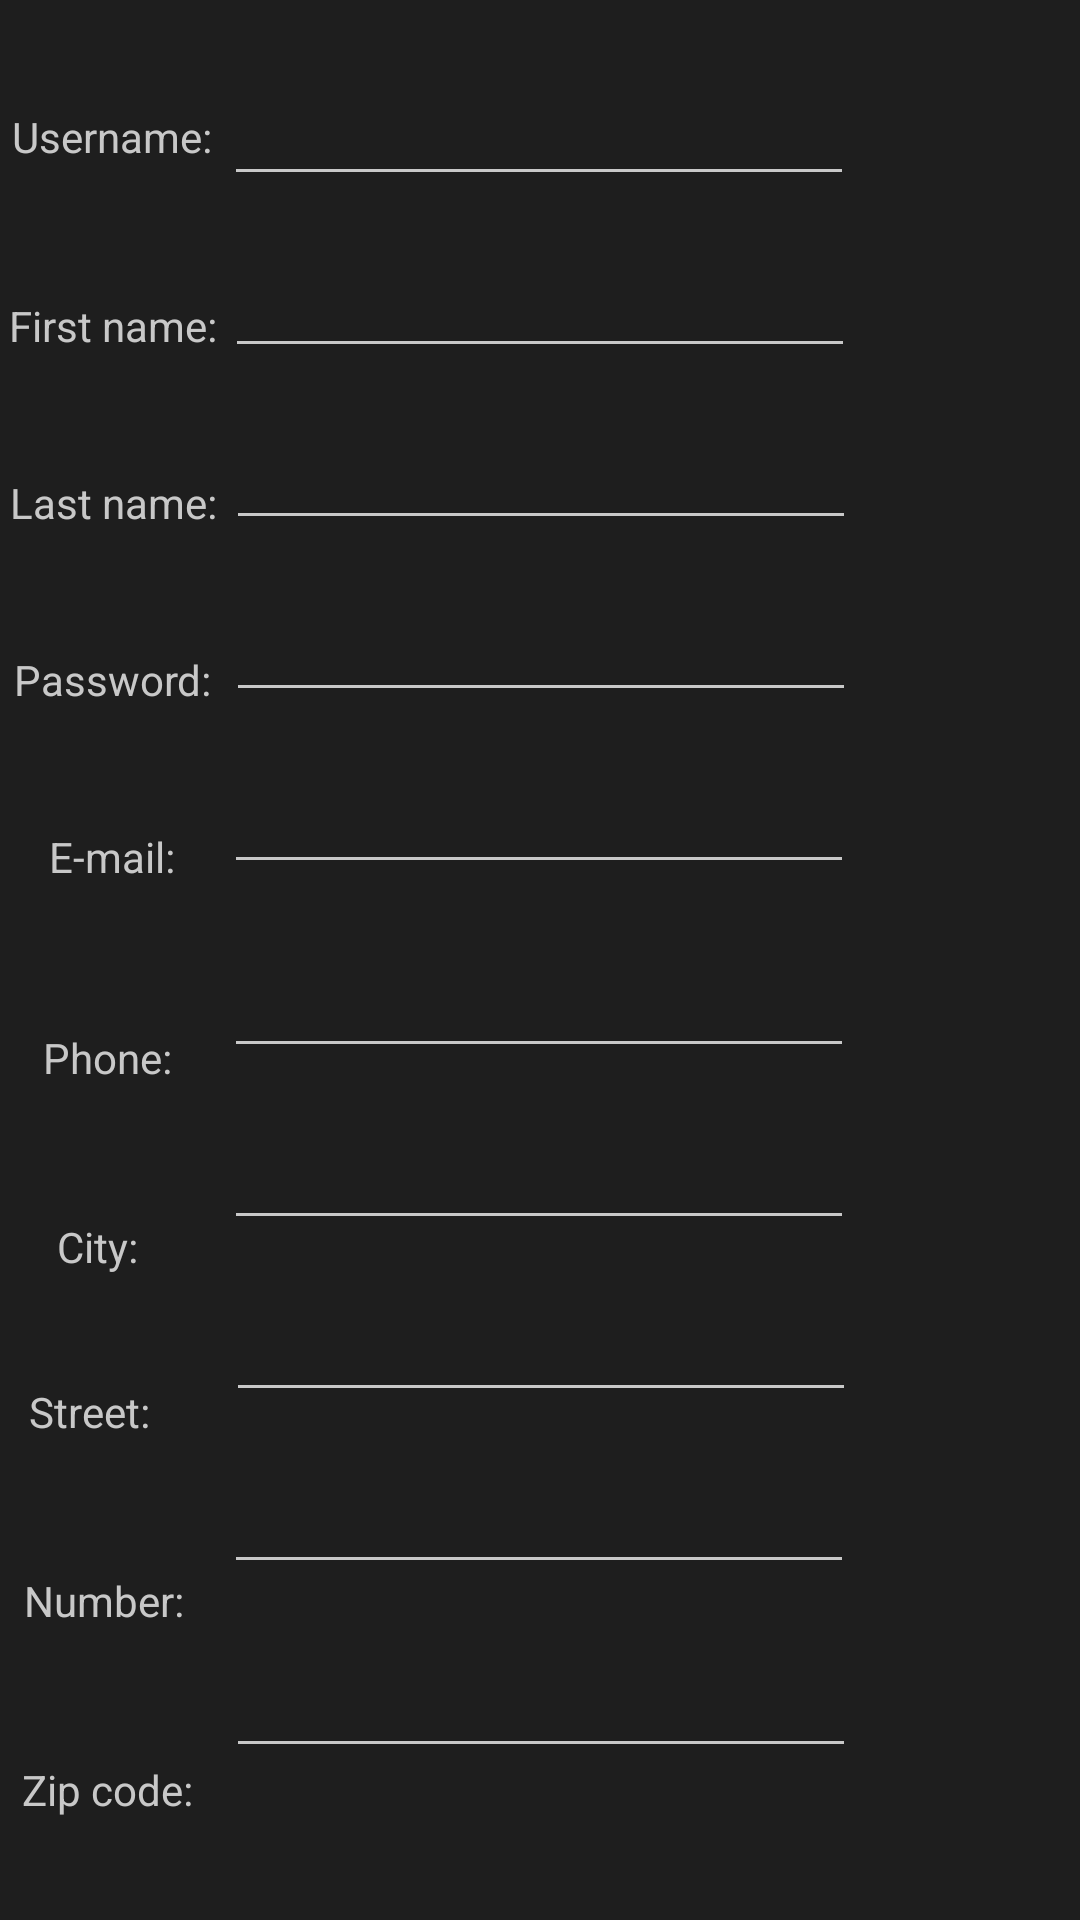

Layout XML and referenced resources for this Android screen:
<!-- AndroidManifest.xml: application theme Theme.OnlineShopping_MobileApp_23643LucianoGimenez -->
<!-- res/layout/register.xml -->
<?xml version="1.0" encoding="utf-8"?>
<androidx.constraintlayout.widget.ConstraintLayout xmlns:android="http://schemas.android.com/apk/res/android"
    xmlns:app="http://schemas.android.com/apk/res-auto"
    xmlns:tools="http://schemas.android.com/tools"
    android:layout_width="match_parent"
    android:layout_height="match_parent"
    android:background="@color/background">

    <Button
        android:id="@+id/button"
        android:layout_width="wrap_content"
        android:layout_height="wrap_content"
        android:layout_marginTop="52dp"
        android:backgroundTint="@color/button"
        android:text="Register"
        android:textColor="@color/background"
        app:layout_constraintBottom_toBottomOf="parent"
        app:layout_constraintEnd_toEndOf="parent"
        app:layout_constraintHorizontal_bias="0.498"
        app:layout_constraintStart_toStartOf="parent"
        app:layout_constraintTop_toBottomOf="@+id/postal_code"
        app:layout_constraintVertical_bias="0.0" />

    <EditText
        android:id="@+id/first_name"
        android:layout_width="wrap_content"
        android:layout_height="wrap_content"
        android:backgroundTint="@color/background_light2"
        android:layout_marginTop="16dp"
        android:ems="10"
        android:inputType="textPersonName"
        android:textColor="@color/background_light2"
        app:layout_constraintEnd_toEndOf="parent"
        app:layout_constraintStart_toStartOf="parent"
        app:layout_constraintTop_toBottomOf="@+id/user_name_r" />

    <EditText
        android:id="@+id/user_name_r"
        android:layout_width="wrap_content"
        android:layout_height="wrap_content"
        android:layout_marginTop="24dp"
        android:backgroundTint="@color/background_light2"
        android:ems="10"
        android:inputType="textPersonName"
        android:textColor="@color/background_light2"
        app:layout_constraintEnd_toEndOf="parent"
        app:layout_constraintHorizontal_bias="0.497"
        app:layout_constraintStart_toStartOf="parent"
        app:layout_constraintTop_toTopOf="parent" />

    <TextView
        android:id="@+id/textView2"
        android:layout_width="wrap_content"
        android:layout_height="wrap_content"
        android:layout_marginTop="36dp"
        android:text="Username:"
        android:textColor="@color/background_light2"
        app:layout_constraintEnd_toStartOf="@+id/user_name_r"
        app:layout_constraintHorizontal_bias="0.484"
        app:layout_constraintStart_toStartOf="parent"
        app:layout_constraintTop_toTopOf="parent" />

    <EditText
        android:id="@+id/last_name"
        android:layout_width="wrap_content"
        android:layout_height="wrap_content"
        android:layout_marginTop="16dp"
        android:backgroundTint="@color/background_light2"
        android:ems="10"
        android:inputType="textPersonName"
        android:textColor="@color/background_light2"
        app:layout_constraintEnd_toEndOf="parent"
        app:layout_constraintHorizontal_bias="0.502"
        app:layout_constraintStart_toStartOf="parent"
        app:layout_constraintTop_toBottomOf="@+id/first_name" />

    <EditText
        android:id="@+id/email"
        android:layout_width="wrap_content"
        android:layout_height="wrap_content"
        android:layout_marginTop="16dp"
        android:backgroundTint="@color/background_light2"
        android:ems="10"
        android:inputType="textEmailAddress"
        android:textColor="@color/background_light2"
        app:layout_constraintEnd_toEndOf="parent"
        app:layout_constraintHorizontal_bias="0.497"
        app:layout_constraintStart_toStartOf="parent"
        app:layout_constraintTop_toBottomOf="@+id/password_r" />

    <EditText
        android:id="@+id/number"
        android:layout_width="wrap_content"
        android:layout_height="wrap_content"
        android:layout_marginTop="16dp"
        android:backgroundTint="@color/background_light2"
        android:ems="10"
        android:inputType="number"
        android:textColor="@color/background_light2"
        app:layout_constraintEnd_toEndOf="parent"
        app:layout_constraintHorizontal_bias="0.497"
        app:layout_constraintStart_toStartOf="parent"
        app:layout_constraintTop_toBottomOf="@+id/street" />

    <TextView
        android:id="@+id/textView11"
        android:layout_width="wrap_content"
        android:layout_height="wrap_content"
        android:layout_marginTop="44dp"
        android:text="Number:"
        android:textColor="@color/background_light2"
        app:layout_constraintEnd_toStartOf="@+id/number"
        app:layout_constraintHorizontal_bias="0.369"
        app:layout_constraintStart_toStartOf="parent"
        app:layout_constraintTop_toBottomOf="@+id/textView10" />

    <TextView
        android:id="@+id/textView7"
        android:layout_width="wrap_content"
        android:layout_height="wrap_content"
        android:layout_marginTop="40dp"
        android:text="E-mail:"
        android:textColor="@color/background_light2"
        app:layout_constraintEnd_toStartOf="@+id/email"
        app:layout_constraintStart_toStartOf="parent"
        app:layout_constraintTop_toBottomOf="@+id/textView13" />

    <TextView
        android:id="@+id/textView9"
        android:layout_width="wrap_content"
        android:layout_height="wrap_content"
        android:layout_marginTop="44dp"
        android:text="City:"
        android:textColor="@color/background_light2"
        app:layout_constraintEnd_toStartOf="@+id/city"
        app:layout_constraintHorizontal_bias="0.397"
        app:layout_constraintStart_toStartOf="parent"
        app:layout_constraintTop_toBottomOf="@+id/textView8" />

    <TextView
        android:id="@+id/textView12"
        android:layout_width="wrap_content"
        android:layout_height="wrap_content"
        android:layout_marginTop="44dp"
        android:text="Zip code:"
        android:textColor="@color/background_light2"
        app:layout_constraintEnd_toStartOf="@+id/postal_code"
        app:layout_constraintHorizontal_bias="0.395"
        app:layout_constraintStart_toStartOf="parent"
        app:layout_constraintTop_toBottomOf="@+id/textView11" />

    <EditText
        android:id="@+id/street"
        android:layout_width="wrap_content"
        android:layout_height="wrap_content"
        android:layout_marginTop="16dp"
        android:backgroundTint="@color/background_light2"
        android:ems="10"
        android:inputType="textPersonName"
        android:textColor="@color/background_light2"
        app:layout_constraintEnd_toEndOf="parent"
        app:layout_constraintHorizontal_bias="0.502"
        app:layout_constraintStart_toStartOf="parent"
        app:layout_constraintTop_toBottomOf="@+id/city" />

    <TextView
        android:id="@+id/textView10"
        android:layout_width="wrap_content"
        android:layout_height="wrap_content"
        android:layout_marginTop="36dp"
        android:layout_marginEnd="20dp"
        android:text="Street:"
        android:textColor="@color/background_light2"
        app:layout_constraintEnd_toStartOf="@+id/street"
        app:layout_constraintHorizontal_bias="0.65"
        app:layout_constraintStart_toStartOf="parent"
        app:layout_constraintTop_toBottomOf="@+id/textView9" />

    <EditText
        android:id="@+id/postal_code"
        android:layout_width="wrap_content"
        android:layout_height="wrap_content"
        android:layout_marginTop="20dp"
        android:backgroundTint="@color/background_light2"
        android:ems="10"
        android:inputType="textPostalAddress"
        android:textColor="@color/background_light2"
        app:layout_constraintEnd_toEndOf="parent"
        app:layout_constraintHorizontal_bias="0.502"
        app:layout_constraintStart_toStartOf="parent"
        app:layout_constraintTop_toBottomOf="@+id/number" />

    <TextView
        android:id="@+id/textView8"
        android:layout_width="wrap_content"
        android:layout_height="wrap_content"
        android:layout_marginTop="48dp"
        android:text="Phone:"
        android:textColor="@color/background_light2"
        app:layout_constraintEnd_toStartOf="@+id/phone_num"
        app:layout_constraintHorizontal_bias="0.456"
        app:layout_constraintStart_toStartOf="parent"
        app:layout_constraintTop_toBottomOf="@+id/textView7" />

    <EditText
        android:id="@+id/city"
        android:layout_width="wrap_content"
        android:layout_height="wrap_content"
        android:layout_marginTop="16dp"
        android:backgroundTint="@color/background_light2"
        android:ems="10"
        android:inputType="textPersonName"
        android:textColor="@color/background_light2"
        app:layout_constraintEnd_toEndOf="parent"
        app:layout_constraintHorizontal_bias="0.497"
        app:layout_constraintStart_toStartOf="parent"
        app:layout_constraintTop_toBottomOf="@+id/phone_num" />

    <EditText
        android:id="@+id/phone_num"
        android:layout_width="wrap_content"
        android:layout_height="wrap_content"
        android:layout_marginTop="20dp"
        android:backgroundTint="@color/background_light2"
        android:ems="10"
        android:inputType="phone"
        android:textColor="@color/background_light2"
        app:layout_constraintEnd_toEndOf="parent"
        app:layout_constraintHorizontal_bias="0.497"
        app:layout_constraintStart_toStartOf="parent"
        app:layout_constraintTop_toBottomOf="@+id/email" />

    <TextView
        android:id="@+id/textView4"
        android:layout_width="wrap_content"
        android:layout_height="wrap_content"
        android:textColor="@color/background_light2"
        android:layout_marginTop="44dp"
        android:text="First name:"
        app:layout_constraintEnd_toStartOf="@+id/first_name"
        app:layout_constraintHorizontal_bias="0.506"
        app:layout_constraintStart_toStartOf="parent"
        app:layout_constraintTop_toBottomOf="@+id/textView2" />

    <TextView
        android:id="@+id/textView6"
        android:layout_width="wrap_content"
        android:layout_height="wrap_content"
        android:textColor="@color/background_light2"
        android:layout_marginTop="40dp"
        android:text="Last name:"
        app:layout_constraintEnd_toStartOf="@+id/last_name"
        app:layout_constraintHorizontal_bias="0.506"
        app:layout_constraintStart_toStartOf="parent"
        app:layout_constraintTop_toBottomOf="@+id/textView4" />

    <EditText
        android:id="@+id/password_r"
        android:layout_width="wrap_content"
        android:layout_height="wrap_content"
        android:backgroundTint="@color/background_light2"
        android:textColor="@color/background_light2"
        android:layout_marginTop="16dp"
        android:ems="10"
        android:inputType="textPassword"
        app:layout_constraintEnd_toEndOf="parent"
        app:layout_constraintHorizontal_bias="0.502"
        app:layout_constraintStart_toStartOf="parent"
        app:layout_constraintTop_toBottomOf="@+id/last_name" />

    <TextView
        android:id="@+id/textView13"
        android:layout_width="wrap_content"
        android:layout_height="wrap_content"
        android:textColor="@color/background_light2"
        android:layout_marginTop="40dp"
        android:text="Password:"
        app:layout_constraintEnd_toStartOf="@+id/password_r"
        app:layout_constraintHorizontal_bias="0.511"
        app:layout_constraintStart_toStartOf="parent"
        app:layout_constraintTop_toBottomOf="@+id/textView6" />

</androidx.constraintlayout.widget.ConstraintLayout>
<!-- resources referenced by this layout -->
<resources>
  <color name="background">#1E1E1E</color>
  <color name="background_light2">#C8C8C8</color>
  <color name="button">#00FFC6</color>
  <style name="Theme.OnlineShopping_MobileApp_23643LucianoGimenez" parent="Theme.MaterialComponents.DayNight.DarkActionBar">
          
          <item name="colorPrimary">@color/purple_500</item>
          <item name="colorPrimaryVariant">@color/purple_700</item>
          <item name="colorOnPrimary">@color/white</item>
          
          <item name="colorSecondary">@color/teal_200</item>
          <item name="colorSecondaryVariant">@color/teal_700</item>
          <item name="colorOnSecondary">@color/black</item>
          
          <item name="android:statusBarColor" tools:targetApi="l">?attr/colorPrimaryVariant</item>
          
      </style>
  <color name="purple_500">#FF6200EE</color>
  <color name="purple_700">#FF3700B3</color>
  <color name="white">#FFFFFFFF</color>
  <color name="teal_200">#FF03DAC5</color>
  <color name="teal_700">#FF018786</color>
  <color name="black">#FF000000</color>
</resources>
